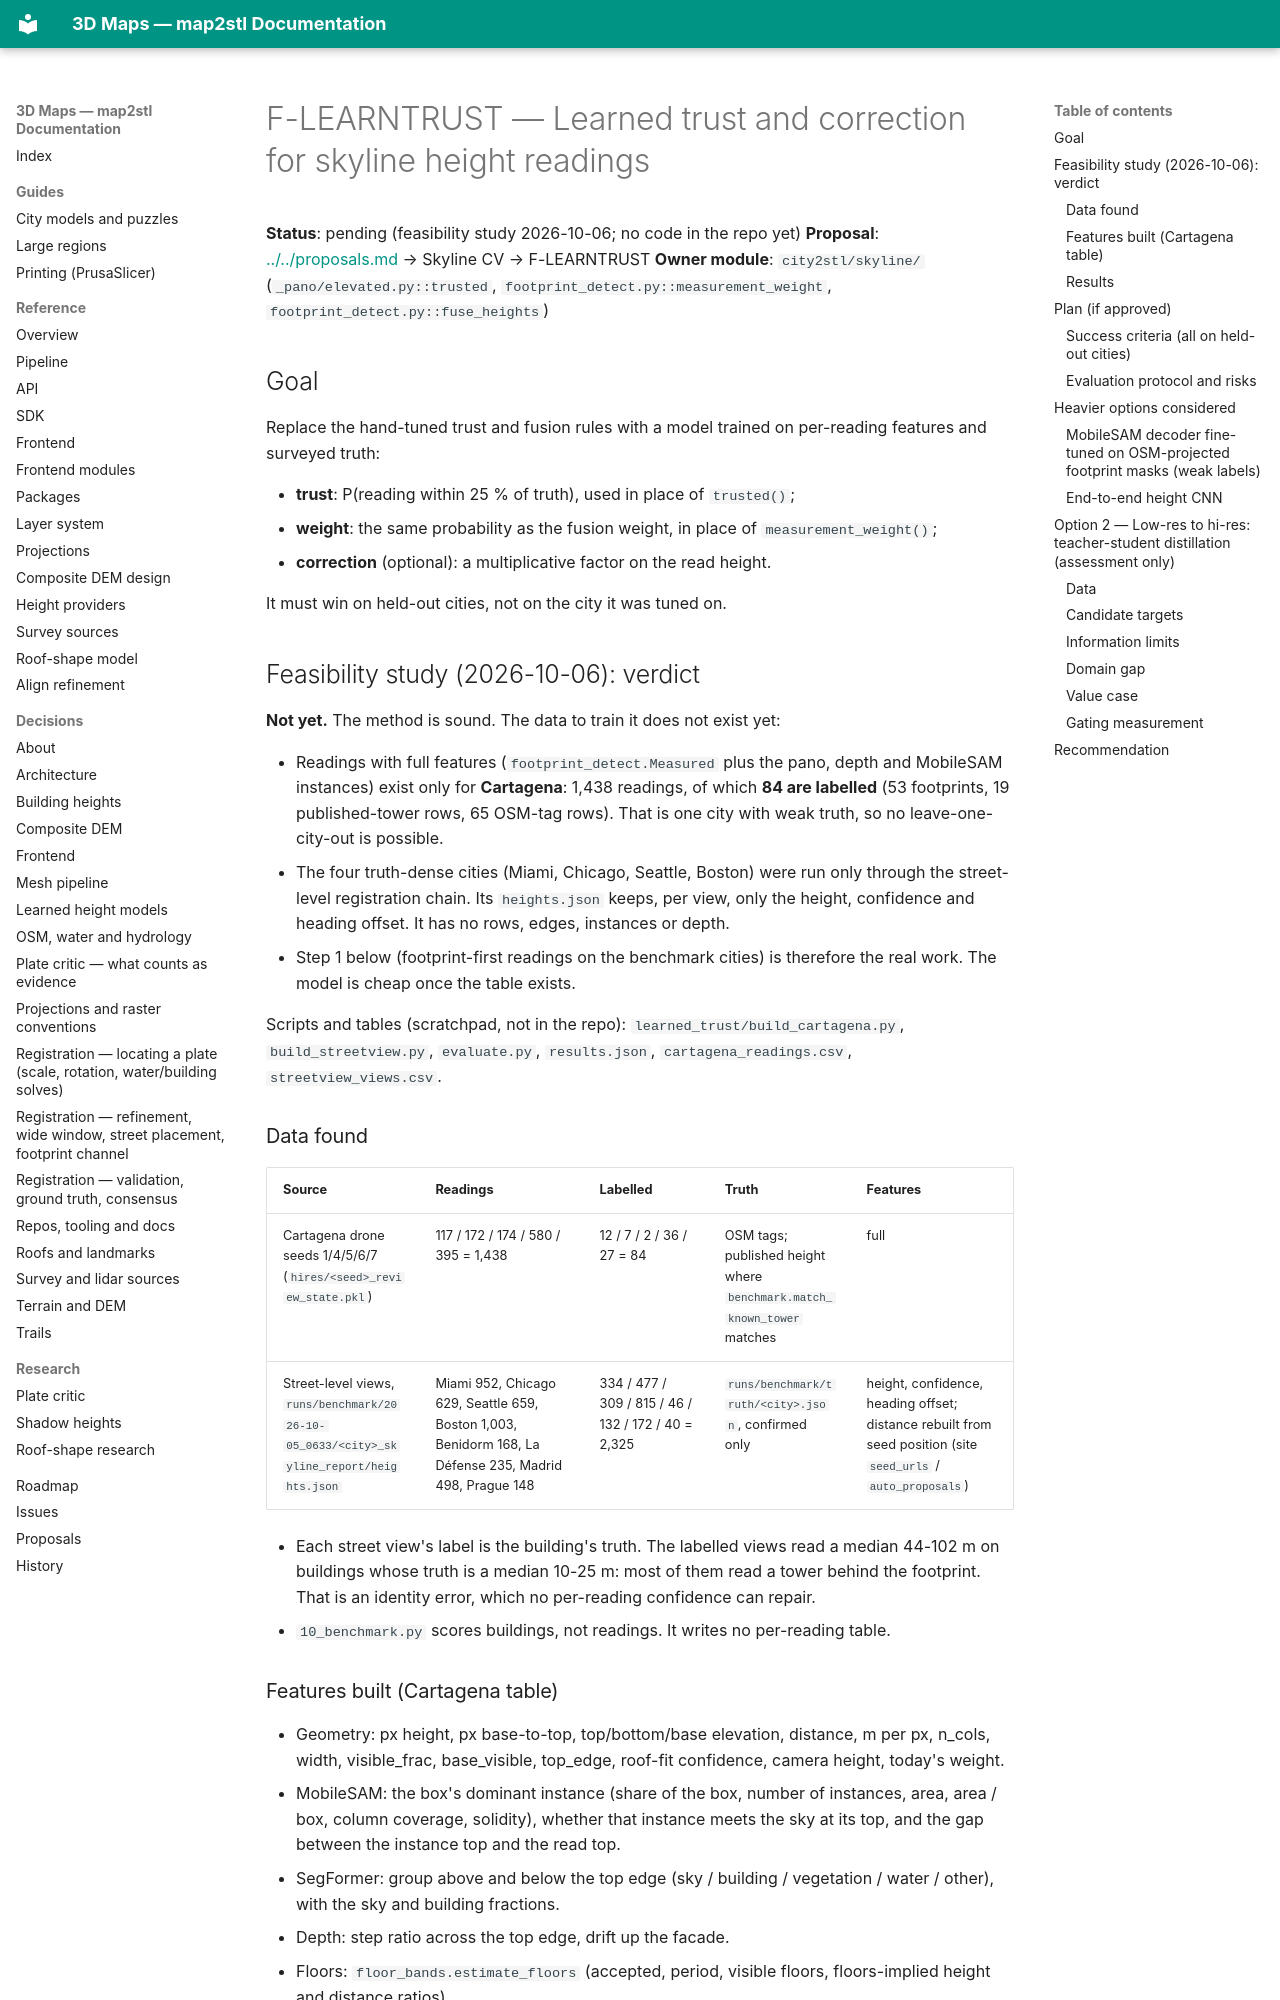

repository: EdgarCardenasDeLaHoz/map2stl · page: plans/active/F-LEARNTRUST-learned-reading-trust/index.html · generator: mkdocs

# F-LEARNTRUST — Learned trust and correction for skyline height readings

**Status**: pending (feasibility study 2026-10-06; no code in the repo yet)
**Proposal**: [../../proposals.md](../../proposals.md) → Skyline CV → F-LEARNTRUST
**Owner module**: `city2stl/skyline/` (`_pano/elevated.py::trusted`, `footprint_detect.py::measurement_weight`,
`footprint_detect.py::fuse_heights`)

## Goal

Replace the hand-tuned trust and fusion rules with a model trained on per-reading features and
surveyed truth:

- **trust**: P(reading within 25 % of truth), used in place of `trusted()`;
- **weight**: the same probability as the fusion weight, in place of `measurement_weight()`;
- **correction** (optional): a multiplicative factor on the read height.

It must win on held-out cities, not on the city it was tuned on.

## Feasibility study (2026-10-06): verdict

**Not yet.** The method is sound. The data to train it does not exist yet:

- Readings with full features (`footprint_detect.Measured` plus the pano, depth and MobileSAM
  instances) exist only for **Cartagena**: 1,438 readings, of which **84 are labelled**
  (53 footprints, 19 published-tower rows, 65 OSM-tag rows). That is one city with weak truth,
  so no leave-one-city-out is possible.
- The four truth-dense cities (Miami, Chicago, Seattle, Boston) were run only through the
  street-level registration chain. Its `heights.json` keeps, per view, only the height,
  confidence and heading offset. It has no rows, edges, instances or depth.
- Step 1 below (footprint-first readings on the benchmark cities) is therefore the real work.
  The model is cheap once the table exists.

Scripts and tables (scratchpad, not in the repo): `learned_trust/build_cartagena.py`,
`build_streetview.py`, `evaluate.py`, `results.json`, `cartagena_readings.csv`,
`streetview_views.csv`.

### Data found

| Source | Readings | Labelled | Truth | Features |
|---|---|---|---|---|
| Cartagena drone seeds 1/4/5/6/7 (`hires/<seed>_review_state.pkl`) | 117 / 172 / 174 / 580 / 395 = 1,438 | 12 / 7 / 2 / 36 / 27 = 84 | OSM tags; published height where `benchmark.match_known_tower` matches | full |
| Street-level views, `runs/benchmark/2026-10-05_0633/<city>_skyline_report/heights.json` | Miami 952, Chicago 629, Seattle 659, Boston 1,003, Benidorm 168, La Défense 235, Madrid 498, Prague 148 | 334 / 477 / 309 / 815 / 46 / 132 / 172 / 40 = 2,325 | `runs/benchmark/truth/<city>.json`, confirmed only | height, confidence, heading offset; distance rebuilt from seed position (site `seed_urls` / `auto_proposals`) |

- Each street view's label is the building's truth. The labelled views read a median 44-102 m on
  buildings whose truth is a median 10-25 m: most of them read a tower behind the footprint.
  That is an identity error, which no per-reading confidence can repair.
- `10_benchmark.py` scores buildings, not readings. It writes no per-reading table.

### Features built (Cartagena table)

- Geometry: px height, px base-to-top, top/bottom/base elevation, distance, m per px, n_cols,
  width, visible_frac, base_visible, top_edge, roof-fit confidence, camera height, today's weight.
- MobileSAM: the box's dominant instance (share of the box, number of instances, area,
  area / box, column coverage, solidity), whether that instance meets the sky at its top, and
  the gap between the instance top and the read top.
- SegFormer: group above and below the top edge (sky / building / vegetation / water / other),
  with the sky and building fractions.
- Depth: step ratio across the top edge, drift up the facade.
- Floors: `floor_bands.estimate_floors` (accepted, period, visible floors, floors-implied height
  and distance ratios).
- Cross-seed (label-free): other seeds reading the footprint, nearest relative disagreement,
  number within 25 %, agreement with trusted others, log ratio to the others' median, distance rank.
